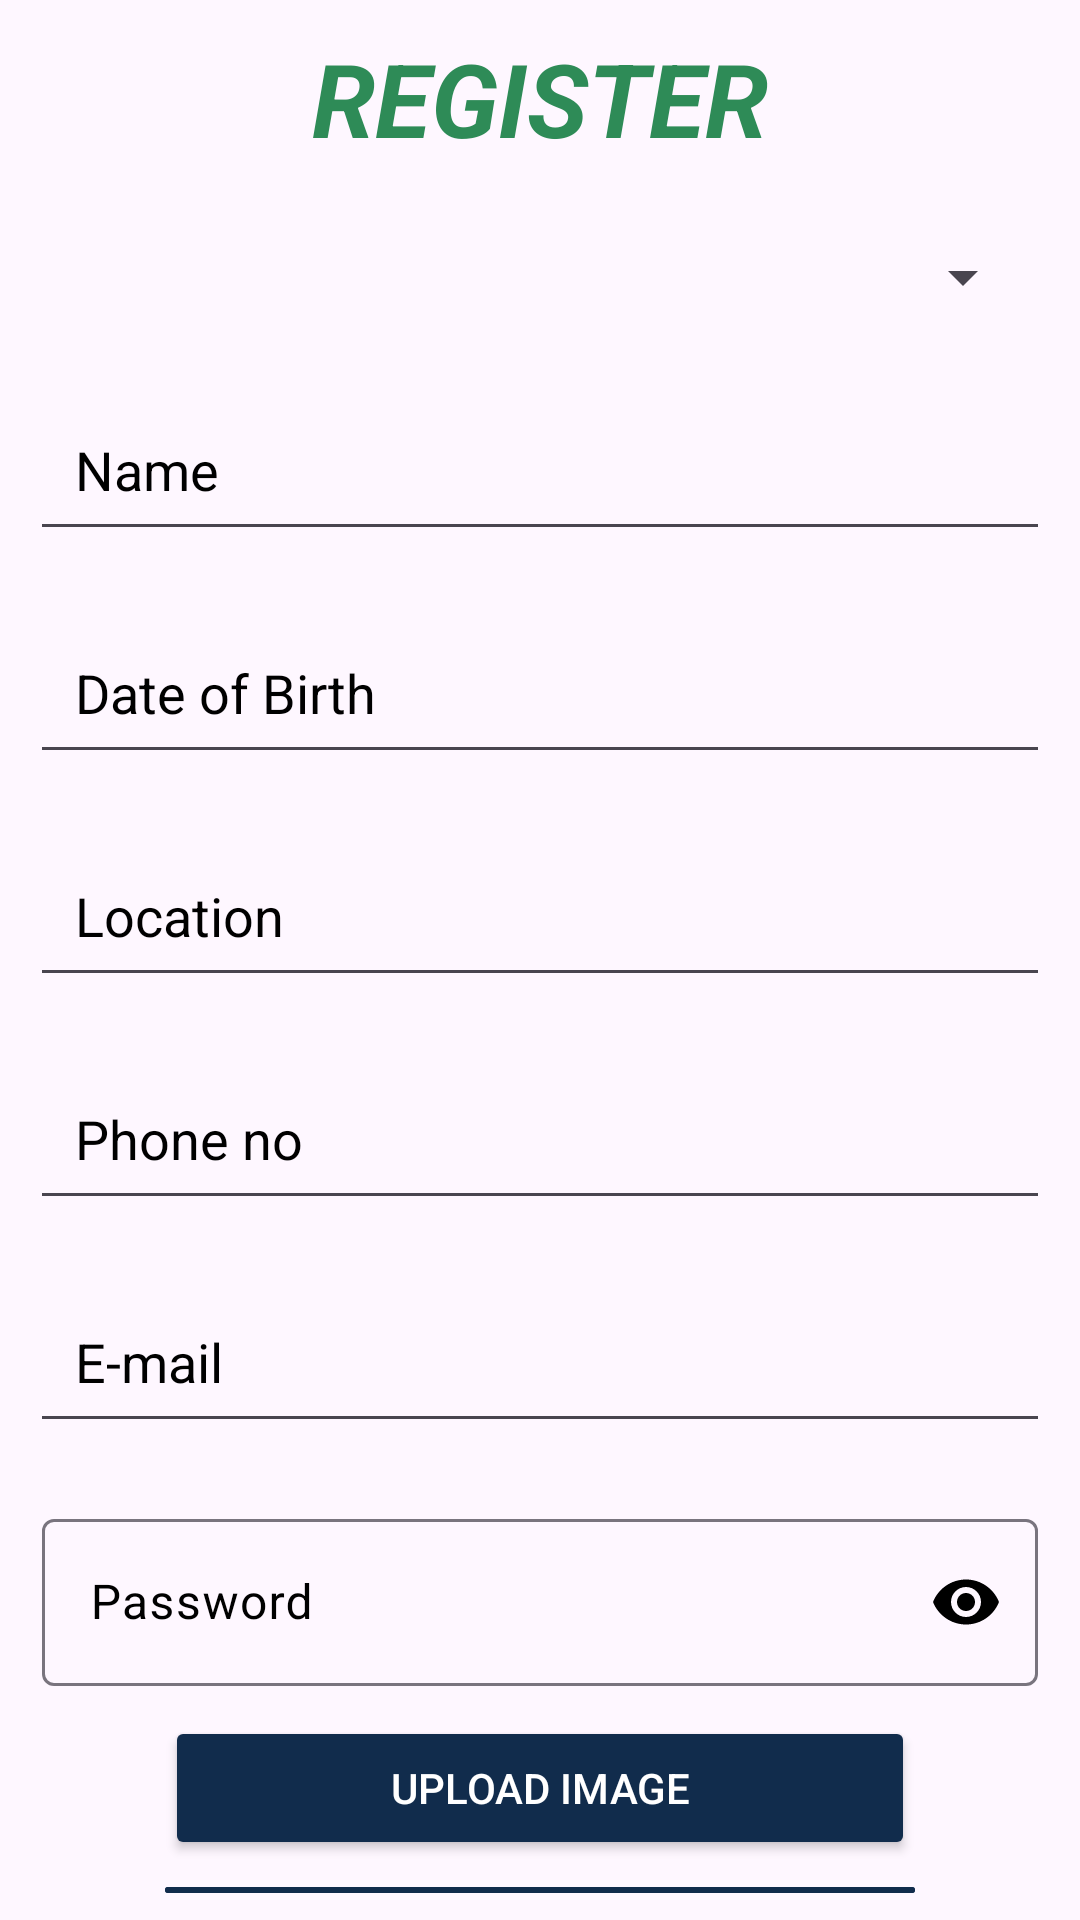

This screen was rendered from an Android layout file. Write that file and the resources it references.
<!-- AndroidManifest.xml: application theme Theme.EaseHelp -->
<!-- res/layout/activity_registration.xml -->
<?xml version="1.0" encoding="utf-8"?>
<LinearLayout xmlns:android="http://schemas.android.com/apk/res/android"
    xmlns:app="http://schemas.android.com/apk/res-auto"
    xmlns:tools="http://schemas.android.com/tools"
    android:layout_width="match_parent"
    android:layout_height="match_parent"
    android:background="@drawable/kk"
    android:layout_margin="10dp"
    android:orientation="vertical"
    tools:context=".registration"
    tools:visibility="visible">


    <TextView
        android:id="@+id/sign_in"
        android:layout_width="match_parent"
        android:layout_height="wrap_content"
        android:layout_marginBottom="10dp"
        android:gravity="center"
        android:paddingTop="10dp"
        android:text="REGISTER"
        android:textSize="34sp"
        android:textColor="#2E8B57"
        android:textStyle="bold|italic" />

    <Spinner
        android:id="@+id/spnr"
        android:layout_width="match_parent"
        android:layout_height="wrap_content"
        android:layout_margin="15dp"
        android:layout_marginTop="100dp" />

    <EditText
        android:id="@+id/rname"
        android:layout_width="match_parent"
        android:layout_height="wrap_content"
        android:layout_margin="10dp"
        android:ems="10"
        android:hint="Name"
        android:padding="15dp"
        android:textColor="#000000"
        android:textColorHint="#000000" />

    <EditText
        android:id="@+id/rdob"
        android:layout_width="match_parent"
        android:layout_height="wrap_content"
        android:layout_margin="10dp"
        android:ems="10"
        android:hint="Date of Birth"
        android:padding="15dp"
        android:textColor="#000000"
        android:textColorHint="#000000" />

    <EditText
        android:id="@+id/raddress"
        android:layout_width="match_parent"
        android:layout_height="wrap_content"
        android:layout_margin="10dp"
        android:ems="10"
        android:hint="Location"
        android:inputType="textEmailAddress"
        android:padding="15dp"
        android:textColor="#000000"
        android:textColorHint="#000000" />

    <EditText
        android:id="@+id/rphone"
        android:layout_width="match_parent"
        android:layout_height="wrap_content"
        android:layout_margin="10dp"
        android:ems="10"
        android:hint="Phone no"
        android:padding="15dp"
        android:textColor="#000000"
        android:textColorHint="#000000" />

    <EditText
        android:id="@+id/remail"
        android:layout_width="match_parent"
        android:layout_height="wrap_content"
        android:layout_margin="10dp"
        android:ems="10"
        android:hint="E-mail"
        android:inputType="textEmailAddress"
        android:padding="15dp"
        android:textColor="#000000"
        android:textColorHint="#000000" />




    <com.google.android.material.textfield.TextInputLayout
        android:layout_width="match_parent"
        android:layout_height="wrap_content"
        android:layout_marginLeft="4dp"
        android:layout_marginRight="4dp"
        android:hint="Password"
        android:padding="10dp"
        android:textColor="#000000"
        android:textColorHint="#000000"
        app:passwordToggleEnabled="true"
        app:passwordToggleTint="#000000">

        <com.google.android.material.textfield.TextInputEditText
            android:id="@+id/rpassword"
            android:layout_width="match_parent"
            android:layout_height="wrap_content"
            android:ems="10"
            android:inputType="textPassword"
            android:textColor="#000000" />

    </com.google.android.material.textfield.TextInputLayout>

    <Button
        android:id="@+id/Ibutton"
        android:layout_width="match_parent"
        android:layout_height="wrap_content"
        android:layout_marginLeft="55dp"
        android:layout_marginRight="55dp"
        android:backgroundTint="#112C4C"
        android:drawableTint="@color/white"
        android:onClick="OpenCamera"
        android:text="Upload Image"
        android:textColor="@color/white"
        android:textColorHighlight="#112C4C"
        android:textColorHint="@color/white"
        android:textColorLink="#112C4C"
        app:iconTint="@color/white"
        app:iconTintMode="src_in"
        tools:visibility="visible" />

    <com.google.android.material.button.MaterialButton
        android:id="@+id/sbtn"
        android:layout_width="250dp"
        android:layout_height="wrap_content"
        android:layout_gravity="center"
        android:layout_margin="5dp"
        android:backgroundTint="#112C4C"
        android:text="Submit"
        android:textColor="@color/white"
        android:textColorHighlight="#112C4C"
        android:textColorLink="#112C4C"
        app:iconTint="@color/white"
        android:onClick="registeruser"/>


</LinearLayout>
<!-- resources referenced by this layout -->
<resources>
  <style name="Theme.EaseHelp" parent="Base.Theme.EaseHelp" />
  <style name="Base.Theme.EaseHelp" parent="Theme.Material3.DayNight.NoActionBar">
          
          
      </style>
  <!-- not gathered from this repository: default colours our renderer supplied (Android Studio template values) -->
  <color name="white">#FFFFFFFF</color>
</resources>
